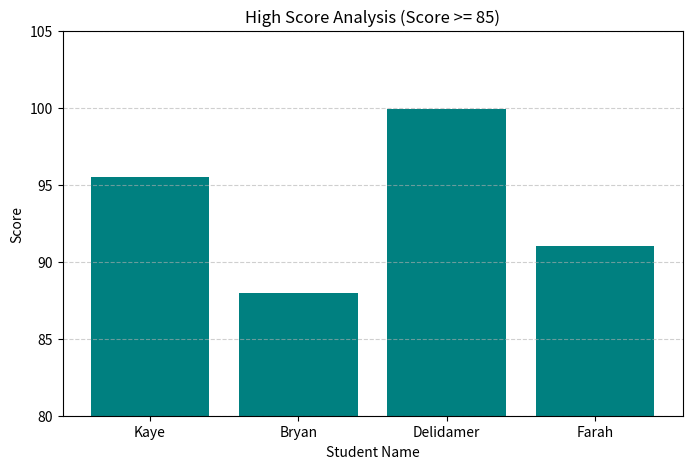

This chart was generated by the following Python code:
# Import required libraries
import pandas as pd
import matplotlib.pyplot as plt

# Example 1: High Score Analysis
data = {
    'Name': ['Kaye','Bryan','Chris','Delidamer','Eve','Farah'],
    'Age': [24,27,22,30,25,29],
    'Score': [95.5,88.0,76.2,99.9,82.5,91.0]
}
df_data = pd.DataFrame(data)

# Normalize Score and filter high scores
df_data["Normalized_Score"] = round(df_data["Score"]/100,2)

# Filter students with Score >= 85
df_high_score = df_data[df_data["Score"]>=85]

# Plotting high scores
plt.figure(figsize=(8,5))
plt.bar(x=df_high_score["Name"], height=df_high_score["Score"], color='teal')
plt.title('High Score Analysis (Score >= 85)')
plt.xlabel("Student Name")
plt.ylabel("Score")
plt.ylim(80,105)
plt.grid(axis='y', linestyle='--', alpha=0.6)
plt.show()
